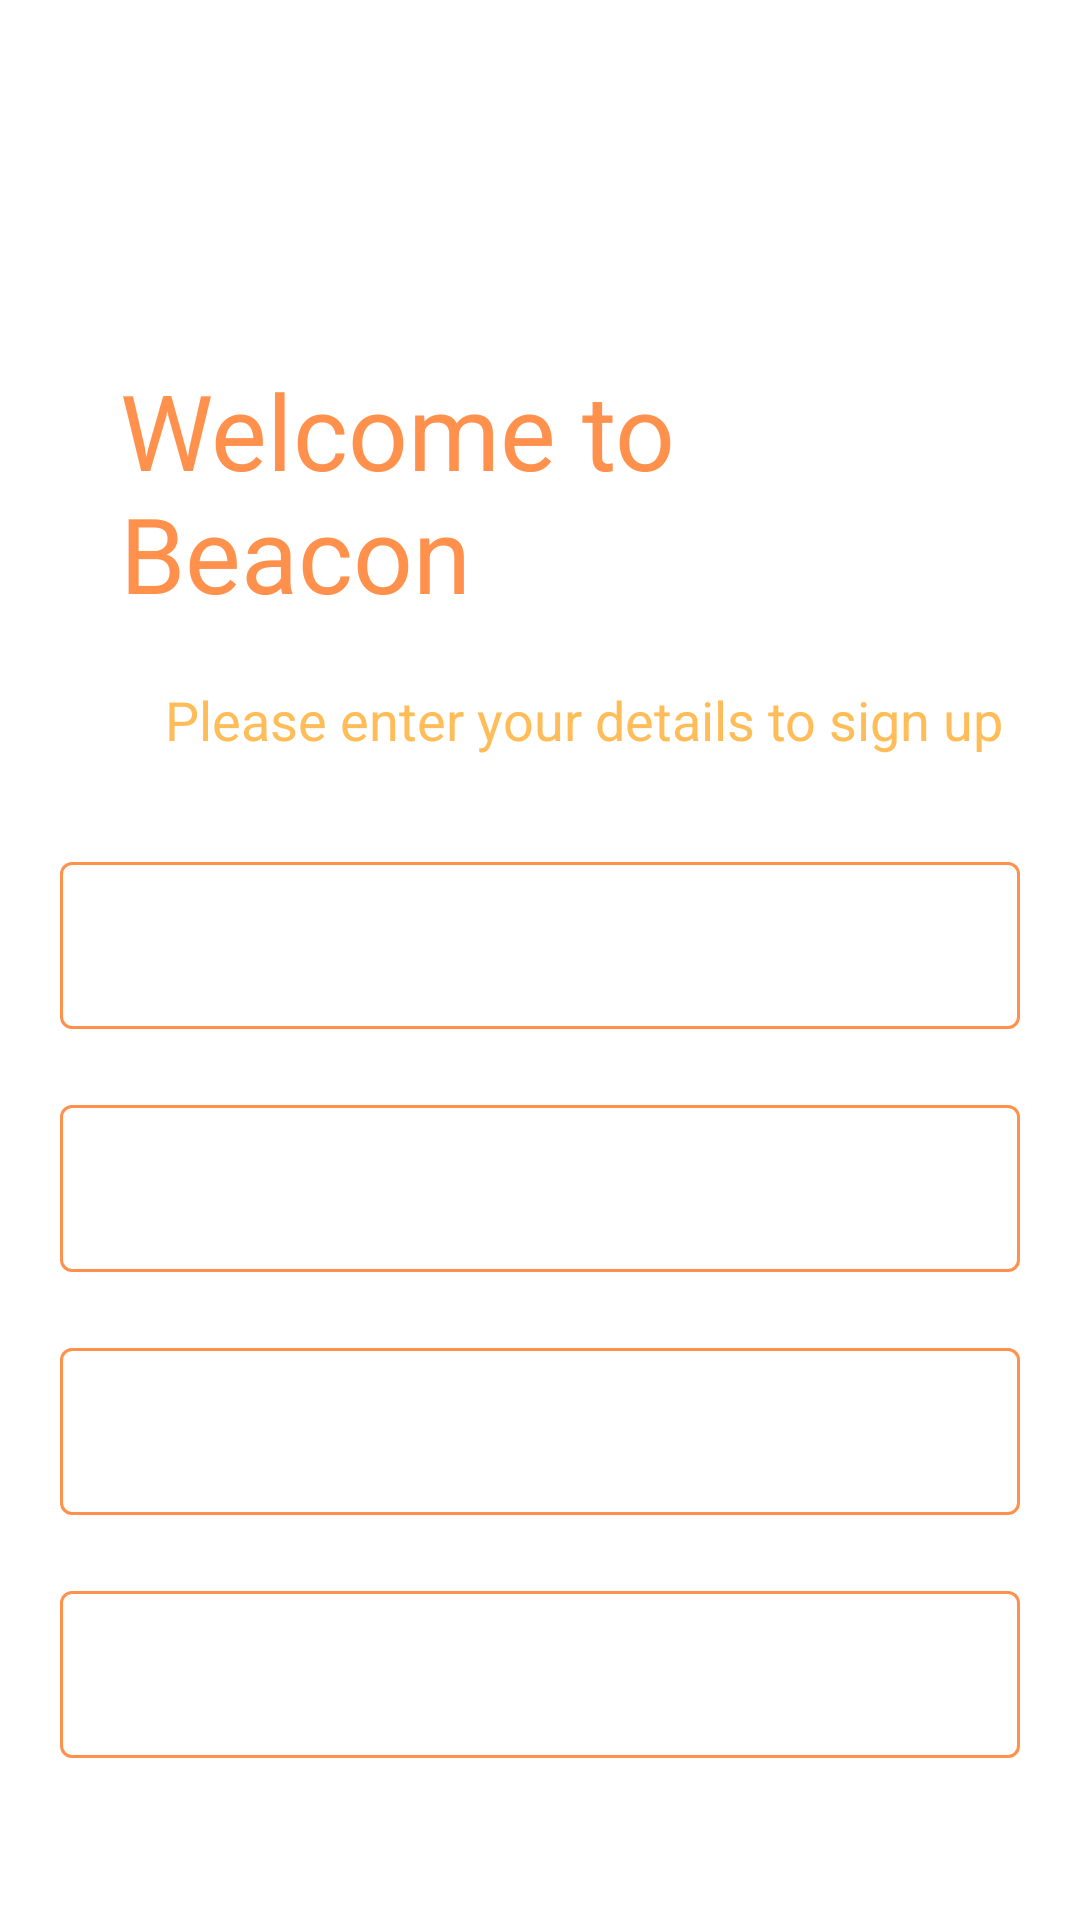

Here is an Android app screen rendered from its layout file. Give the layout XML and the strings, colors and styles it references.
<!-- AndroidManifest.xml: application theme Theme.BeaconAppMockApp -->
<!-- res/layout/activity_signup.xml -->
<?xml version="1.0" encoding="utf-8"?>
<LinearLayout xmlns:android="http://schemas.android.com/apk/res/android"
    xmlns:app="http://schemas.android.com/apk/res-auto"
    xmlns:tools="http://schemas.android.com/tools"
    android:layout_width="match_parent"
    android:layout_height="match_parent"
    tools:context=".signup"
    android:background="@color/white"
    android:orientation="vertical"
    android:padding="20dp">

    <ImageView
        android:layout_width="match_parent"
        android:layout_height="100dp"
        android:transitionName="logo_transition1"
        android:src="@drawable/ic_beacon_icon_2"/>


    <TextView
        android:id="@+id/tvWelcomeMessage1"
        android:layout_width="wrap_content"
        android:layout_height="wrap_content"
        android:text="Welcome to Beacon"
        android:transitionName="slogan_transition"
        android:textSize="35sp"
        android:textColor="@color/app_primary"
        android:layout_marginLeft="20sp"
        />
    <TextView
        android:id="@+id/tvWelcomeSlogan1"
        android:layout_width="wrap_content"
        android:layout_height="wrap_content"
        android:transitionName="tagline_transition1"
        android:text="Please enter your details to sign up"
        android:textSize="18sp"
        android:textColor="@color/app_secondary"
        android:layout_marginTop="20dp"
        android:layout_marginLeft="35sp"
        />

    <LinearLayout
        android:layout_width="match_parent"
        android:layout_height="match_parent"
        android:layout_marginTop="30dp"
        android:layout_marginBottom="20dp"
        android:orientation="vertical">

        <com.google.android.material.textfield.TextInputLayout
            android:layout_width="match_parent"
            android:layout_height="wrap_content"
            android:id="@+id/firstname"
            style="@style/Widget.MaterialComponents.TextInputLayout.OutlinedBox"
            app:boxStrokeColor="@color/app_primary"
            android:hint="Firstname1"
            app:hintTextColor="@color/app_primary"
            app:placeholderTextColor="@color/app_primary"
            >
            <com.google.android.material.textfield.TextInputEditText
                android:layout_width="match_parent"
                android:layout_height="wrap_content"
                android:textColor="@color/black"/>

        </com.google.android.material.textfield.TextInputLayout>

        <com.google.android.material.textfield.TextInputLayout
            android:layout_width="match_parent"
            android:layout_height="wrap_content"
            android:id="@+id/surname1"
            style="@style/Widget.MaterialComponents.TextInputLayout.OutlinedBox"
            app:boxStrokeColor="@color/app_primary"
            android:hint="Surname"
            app:hintTextColor="@color/app_primary"
            android:layout_marginTop="20sp"
            >
            <com.google.android.material.textfield.TextInputEditText
                android:layout_width="match_parent"
                android:layout_height="wrap_content"
                android:textColor="@color/black"/>

        </com.google.android.material.textfield.TextInputLayout>

        <com.google.android.material.textfield.TextInputLayout
            android:layout_width="match_parent"
            android:layout_height="wrap_content"
            android:id="@+id/email1"
            style="@style/Widget.MaterialComponents.TextInputLayout.OutlinedBox"
            app:boxStrokeColor="@color/app_primary"
            android:hint="email"
            app:hintTextColor="@color/app_primary"
            android:layout_marginTop="20sp"
            >
            <com.google.android.material.textfield.TextInputEditText
                android:layout_width="match_parent"
                android:layout_height="wrap_content"
                android:textColor="@color/black"/>

        </com.google.android.material.textfield.TextInputLayout>

        <com.google.android.material.textfield.TextInputLayout
            android:layout_width="match_parent"
            android:layout_height="wrap_content"
            android:id="@+id/password1"
            style="@style/Widget.MaterialComponents.TextInputLayout.OutlinedBox"
            app:boxStrokeColor="@color/app_primary"
            android:hint="Create Password"
            app:hintTextColor="@color/app_primary"
            android:layout_marginTop="20sp"
            app:passwordToggleEnabled="true"
            >
            <com.google.android.material.textfield.TextInputEditText
                android:layout_width="match_parent"
                android:layout_height="wrap_content"
                android:textColor="@color/black"/>

        </com.google.android.material.textfield.TextInputLayout>

        <com.google.android.material.textfield.TextInputLayout
            android:layout_width="match_parent"
            android:layout_height="wrap_content"
            android:id="@+id/passwordConfirm1"
            android:layout_marginTop="20sp"
            android:hint="Confirm Password"
            style="@style/Widget.MaterialComponents.TextInputLayout.OutlinedBox"
            app:boxStrokeColor="@color/app_primary"
            app:hintTextColor="@color/app_primary"
            app:passwordToggleEnabled="true"
            >
            <com.google.android.material.textfield.TextInputEditText
                android:layout_width="match_parent"
                android:layout_height="wrap_content"
                android:textColor="@color/black"/>

        </com.google.android.material.textfield.TextInputLayout>

        <Button
            android:id="@+id/btnSignUp1"
            style="@style/Widget.MaterialComponents.Button"
            android:layout_marginTop="20dp"
            android:layout_width="match_parent"
            android:layout_height="wrap_content"
            android:background="@color/app_primary"
            android:backgroundTint="@color/app_primary"
            app:backgroundTint="@color/app_primary"
            android:text="Sign Up"
            />
    </LinearLayout>



</LinearLayout>
<!-- resources referenced by this layout -->
<resources>
  <color name="app_primary">#ff914d</color>
  <color name="app_secondary">#ffbd59</color>
  <color name="black">#FF000000</color>
  <color name="white">#FFFFFFFF</color>
  <style name="Theme.BeaconAppMockApp" parent="Theme.MaterialComponents.NoActionBar">
          
          <item name="colorPrimary">@color/purple_500</item>
          <item name="colorPrimaryVariant">@color/purple_700</item>
          <item name="colorOnPrimary">@color/white</item>
          
          <item name="colorSecondary">@color/teal_200</item>
          <item name="colorSecondaryVariant">@color/teal_700</item>
          <item name="colorOnSecondary">@color/black</item>
          
          <item name="android:statusBarColor" tools:targetApi="l">?attr/colorPrimaryVariant</item>
          
      </style>
  <color name="purple_500">#FF6200EE</color>
  <color name="purple_700">#FF3700B3</color>
  <color name="teal_200">#FF03DAC5</color>
  <color name="teal_700">#FF018786</color>
</resources>
